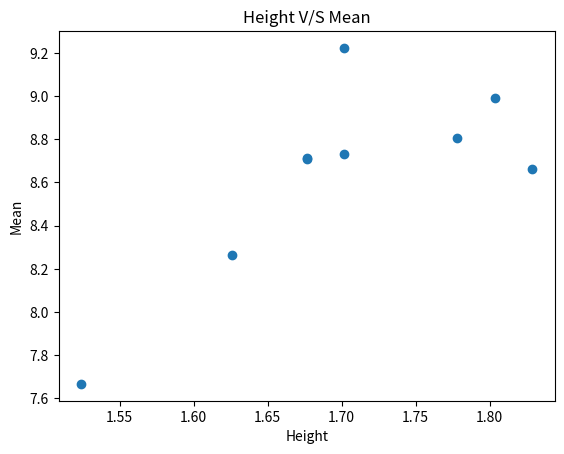

The matplotlib source for this figure:
import matplotlib.pyplot as plt

# Provided data
y_values = [7.666968, 8.26184, 8.706408, 8.711288, 8.732272, 9.222712, 8.806488, 8.989448, 8.662976]
x_values = [1.524, 1.6256, 1.6764, 1.6764, 1.7018, 1.7018, 1.778, 1.8034, 1.8288]


# Plotting the scatter plot
plt.scatter(x_values, y_values)

# Labeling axes
plt.xlabel('Height')
plt.ylabel('Mean')

# Adding title
plt.title('Height V/S Mean')

plt.savefig("Height_vs_Mean.jpg")

# Display the plot
plt.show()

#

# Given data in feet.inch
# data_feet_inches = [5.7, 5.4, 5, 5.6, 5.7, 5.6, 6, 5.10, 5.9]
#
# # Conversion function
# def feet_inches_to_meters(feet_inches):
#     feet = int(feet_inches)
#     inches = (feet_inches - feet) * 12
#     total_meters = (feet * 0.3048) + (inches * 0.0254)
#     return total_meters
#
# # Convert the data to meters
# data_meters = [feet_inches_to_meters(value) for value in data_feet_inches]
#
# # Display the converted data
# print("Original data (feet.inch):", data_feet_inches)
# print("Converted data (meters):", data_meters)
#
